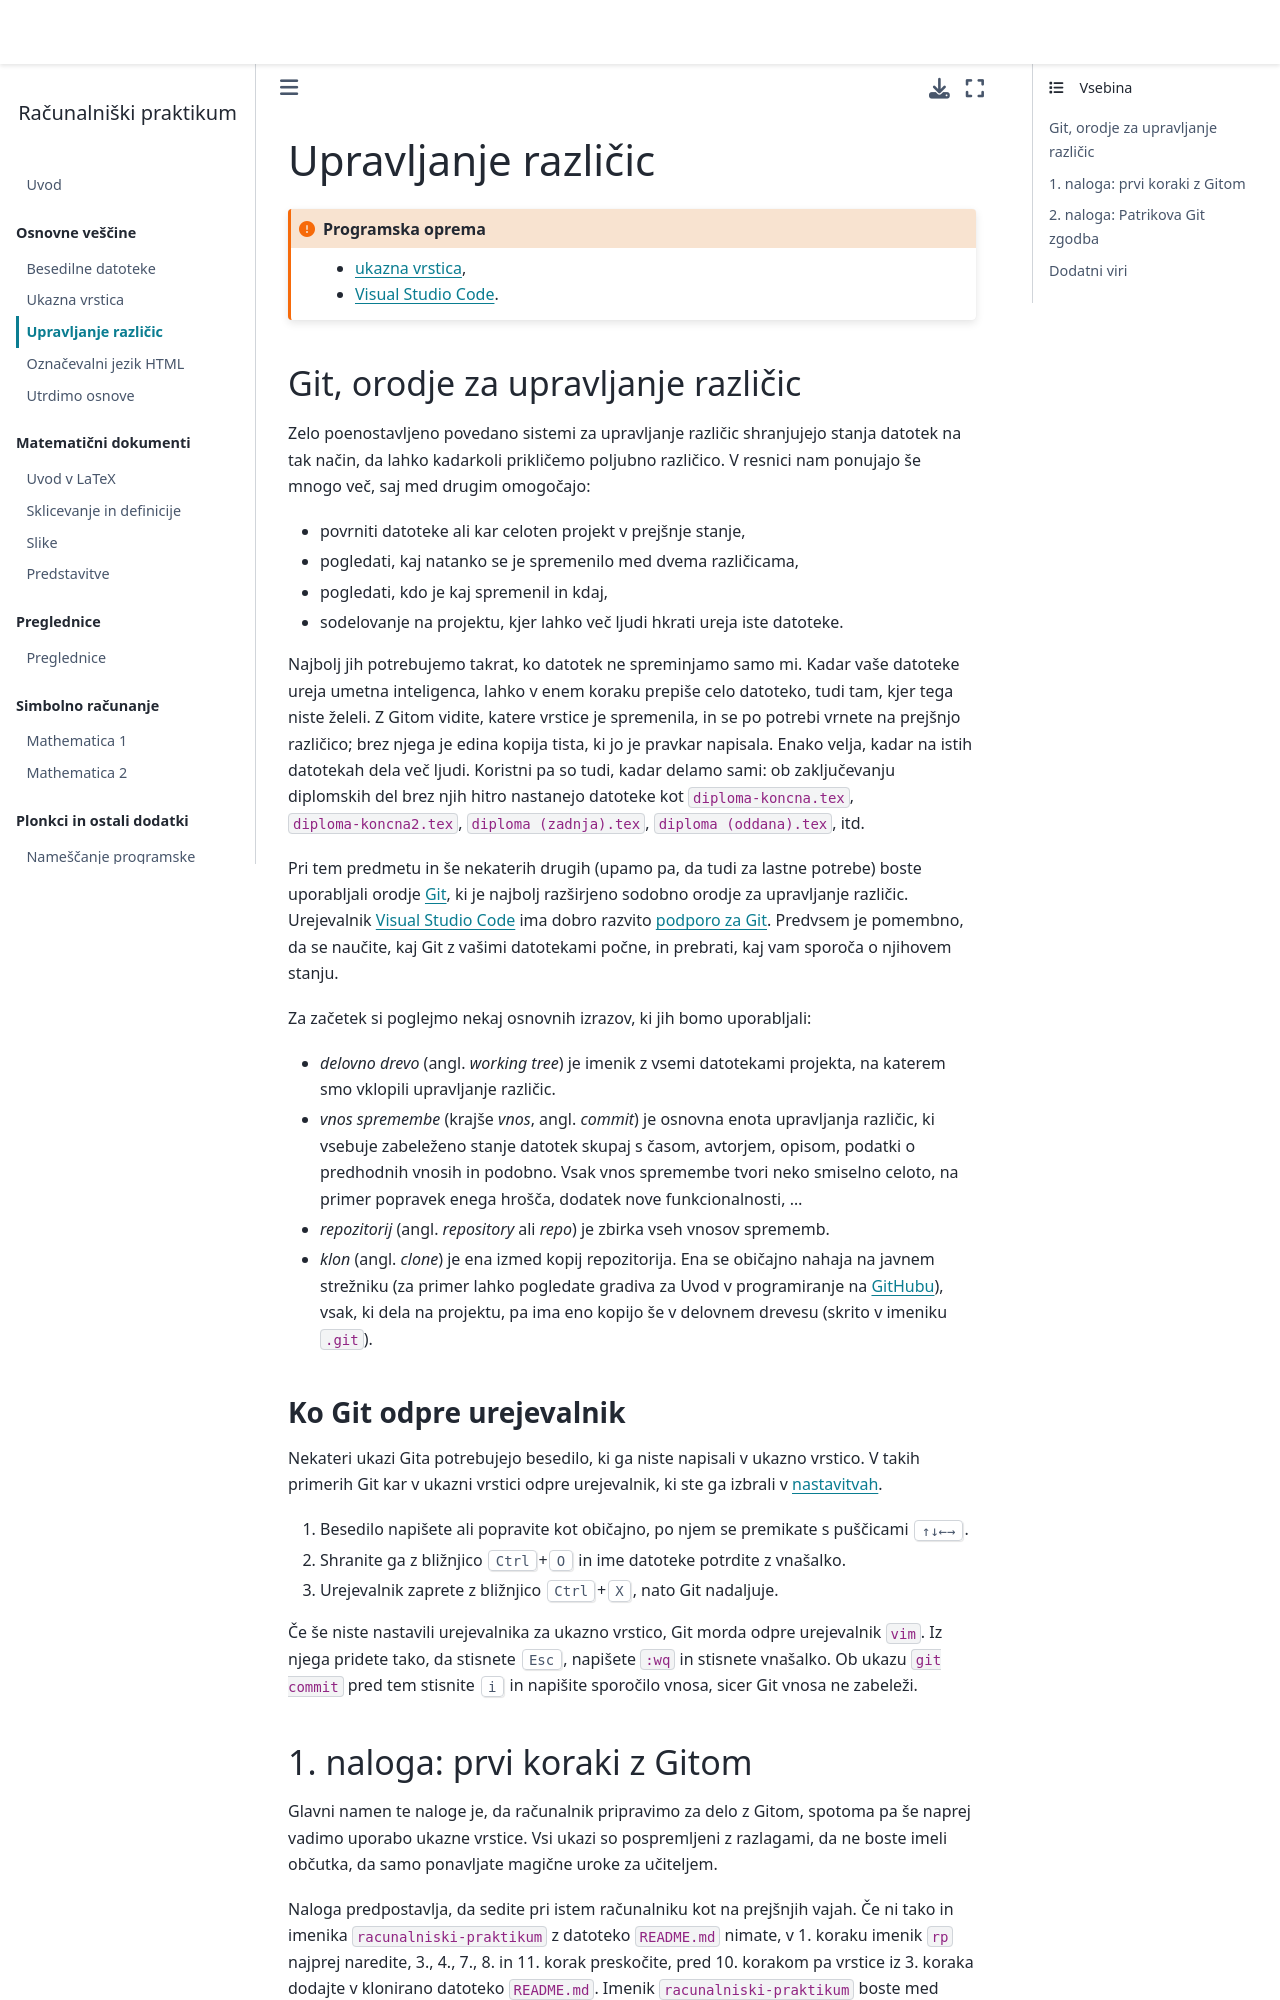

repository: racunalniski-praktikum/racunalniski-praktikum.github.io · page: 03-upravljanje-razlicic.html · generator: jekyll

# Upravljanje različic

`````{admonition} Programska oprema
:class: important
- [ukazna vrstica](namestitev:ukazna),
- [Visual Studio Code](namestitev:vscode).
`````

## Git, orodje za upravljanje različic

Zelo poenostavljeno povedano sistemi za upravljanje različic shranjujejo stanja datotek na tak način, da lahko kadarkoli prikličemo poljubno različico.
V resnici nam ponujajo še mnogo več, saj med drugim omogočajo:

- povrniti datoteke ali kar celoten projekt v prejšnje stanje,
- pogledati, kaj natanko se je spremenilo med dvema različicama,
- pogledati, kdo je kaj spremenil in kdaj,
- sodelovanje na projektu, kjer lahko več ljudi hkrati ureja iste datoteke.

Najbolj jih potrebujemo takrat, ko datotek ne spreminjamo samo mi.
Kadar vaše datoteke ureja umetna inteligenca, lahko v enem koraku prepiše celo datoteko, tudi tam, kjer tega niste želeli.
Z Gitom vidite, katere vrstice je spremenila, in se po potrebi vrnete na prejšnjo različico; brez njega je edina kopija tista, ki jo je pravkar napisala.
Enako velja, kadar na istih datotekah dela več ljudi.
Koristni pa so tudi, kadar delamo sami: ob zaključevanju diplomskih del brez njih hitro nastanejo datoteke kot `diploma-koncna.tex`, `diploma-koncna2.tex`, `diploma (zadnja).tex`, `diploma (oddana).tex`, itd.

Pri tem predmetu in še nekaterih drugih (upamo pa, da tudi za lastne potrebe) boste uporabljali orodje [Git](https://git-scm.com), ki je najbolj razširjeno sodobno orodje za upravljanje različic.
Urejevalnik [Visual Studio Code](https://code.visualstudio.com/) ima dobro razvito [podporo za Git](https://code.visualstudio.com/docs/editor/versioncontrol#_git-support).
Predvsem je pomembno, da se naučite, kaj Git z vašimi datotekami počne, in prebrati, kaj vam sporoča o njihovem stanju.

Za začetek si poglejmo nekaj osnovnih izrazov, ki jih bomo uporabljali:

- _delovno drevo_ (angl. _working tree_) je imenik z vsemi datotekami projekta, na katerem smo vklopili upravljanje različic.
- _vnos spremembe_ (krajše _vnos_, angl. _commit_) je osnovna enota upravljanja različic, ki vsebuje zabeleženo stanje datotek skupaj s časom, avtorjem, opisom, podatki o predhodnih vnosih in podobno. Vsak vnos spremembe tvori neko smiselno celoto, na primer popravek enega hrošča, dodatek nove funkcionalnosti, ...
- _repozitorij_ (angl. _repository_ ali _repo_) je zbirka vseh vnosov sprememb.
- _klon_ (angl. _clone_) je ena izmed kopij repozitorija. Ena se običajno nahaja na javnem strežniku (za primer lahko pogledate gradiva za Uvod v programiranje na [GitHubu](https://github.com/matijapretnar/uvod-v-programiranje)), vsak, ki dela na projektu, pa ima eno kopijo še v delovnem drevesu (skrito v imeniku `.git`).

### Ko Git odpre urejevalnik


Nekateri ukazi Gita potrebujejo besedilo, ki ga niste napisali v ukazno vrstico. V takih primerih Git kar v ukazni vrstici odpre urejevalnik, ki ste ga izbrali v [nastavitvah](git:nastavitve-uporabnika).

1. Besedilo napišete ali popravite kot običajno, po njem se premikate s puščicami <kbd>↑↓←→</kbd>.
2. Shranite ga z bližnjico <kbd>Ctrl</kbd>+<kbd>O</kbd> in ime datoteke potrdite z vnašalko.
3. Urejevalnik zaprete z bližnjico <kbd>Ctrl</kbd>+<kbd>X</kbd>, nato Git nadaljuje.

Če še niste nastavili urejevalnika za ukazno vrstico, Git morda odpre urejevalnik `vim`.
Iz njega pridete tako, da stisnete <kbd>Esc</kbd>, napišete `:wq` in stisnete vnašalko.
Ob ukazu `git commit` pred tem stisnite <kbd>i</kbd> in napišite sporočilo vnosa, sicer Git vnosa ne zabeleži.
